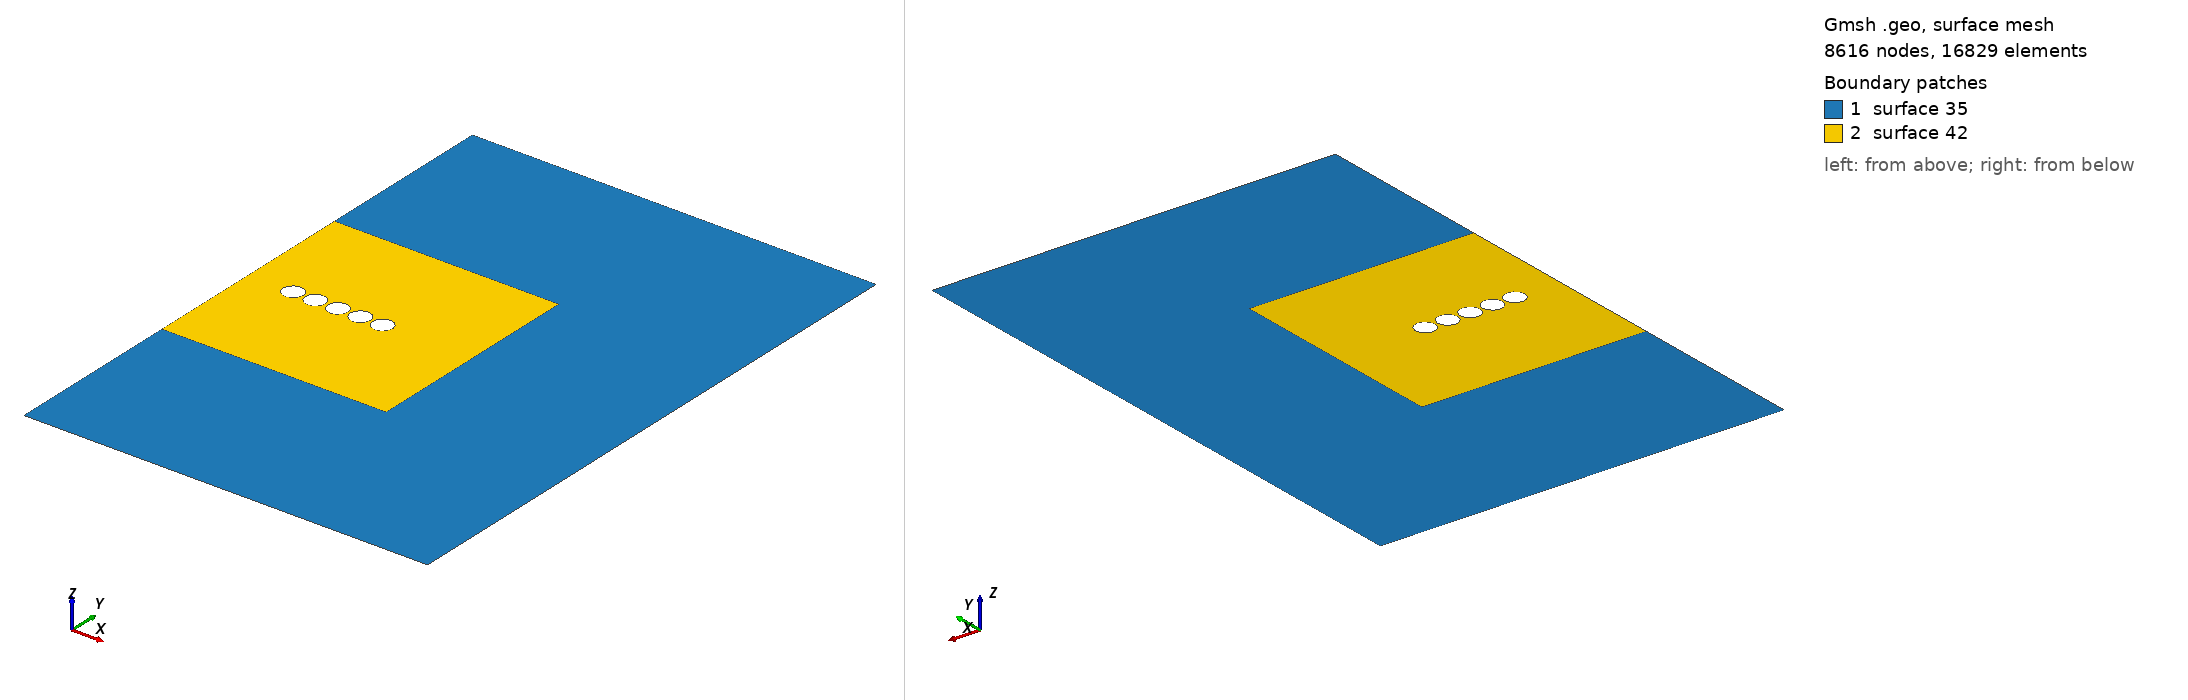

Gmsh geometry script, surface-meshed: 8616 nodes, 16829 surface elements. Boundary patches (legend numbers): 1 surface 35, 2 surface 42. Left view from above one corner, right view from below the opposite corner. The script declares no physical surfaces, so the legend lists its geometric surfaces. The drawing asked Gmsh for element sizes between 1% and 20% of the model's largest extent; the script's own settings can give other sizes.

=== RectCircle1_new.geo (drawn) ===
// Inputs

gridsize=1/13;
a=10;
b=10;
r=0.45;
L_pml=8;
xc=2;
Ty = 1;
Tx=1;
yc=5;


// Mesh definition
// Outer boundary
Point(1)={a+L_pml,-L_pml,0,gridsize};
Point(2)={a+L_pml,b+L_pml,0,gridsize};
Point(3)={0,b+L_pml,0,gridsize};
Point(4)={0,-L_pml,0,gridsize};
Point(7)={0,b,0,gridsize};
Point(8)={0,0,0,gridsize};

Point(992) = {a,0, 0.0, gridsize} ;
Point(993) = {a, b, 0.0, gridsize} ;


Point(9) = {xc, yc, 0.0, gridsize} ;
Point(10) = {xc, yc-r, 0.0, gridsize} ;
Point(11) = {xc-r, yc, 0.0, gridsize} ;
Point(12) = {xc, yc+r, 0.0, gridsize} ;
Point(13) = {xc+r, yc, 0.0, gridsize} ;
Circle(14) = {10, 9, 11};
Circle(15) = {11, 9, 12};
Circle(16) = {12, 9, 13};
Circle(17) = {13, 9, 10};

Translate {1*Tx, 0, 0} {
  Duplicata { Line{15, 16, 17, 14}; }
}
Translate {2*Tx, 0, 0} {
  Duplicata { Line{15, 16, 17, 14}; }
}
Translate {3*Tx, 0, 0} {
  Duplicata { Line{15, 16, 17, 14}; }
}
Translate {4*Tx, 0, 0} {
  Duplicata { Line{15, 16, 17, 14}; }
}


Line(1) = {7, 993};
Line(2) = {993, 992};
Line(3) = {992, 8};
Line(4) = {8, 7};
Line(5) = {7, 3};
Line(6) = {3, 2};
Line(7) = {2, 1};
Line(8) = {1, 4};
Line(9) = {4, 8};
Line Loop(34) = {1, 2, 3, -9, -8, -7, -6, -5};
Plane Surface(35) = {34};
Line Loop(36) = {1, 2, 3, 4};
Line Loop(37) = {17, 14, 15, 16};
Line Loop(38) = {21, 18, 19, 20};
Line Loop(39) = {25, 22, 23, 24};
Line Loop(40) = {29, 26, 27, 28};
Line Loop(41) = {33, 30, 31, 32};
Plane Surface(42) = {36, 37, 38, 39, 40, 41};
